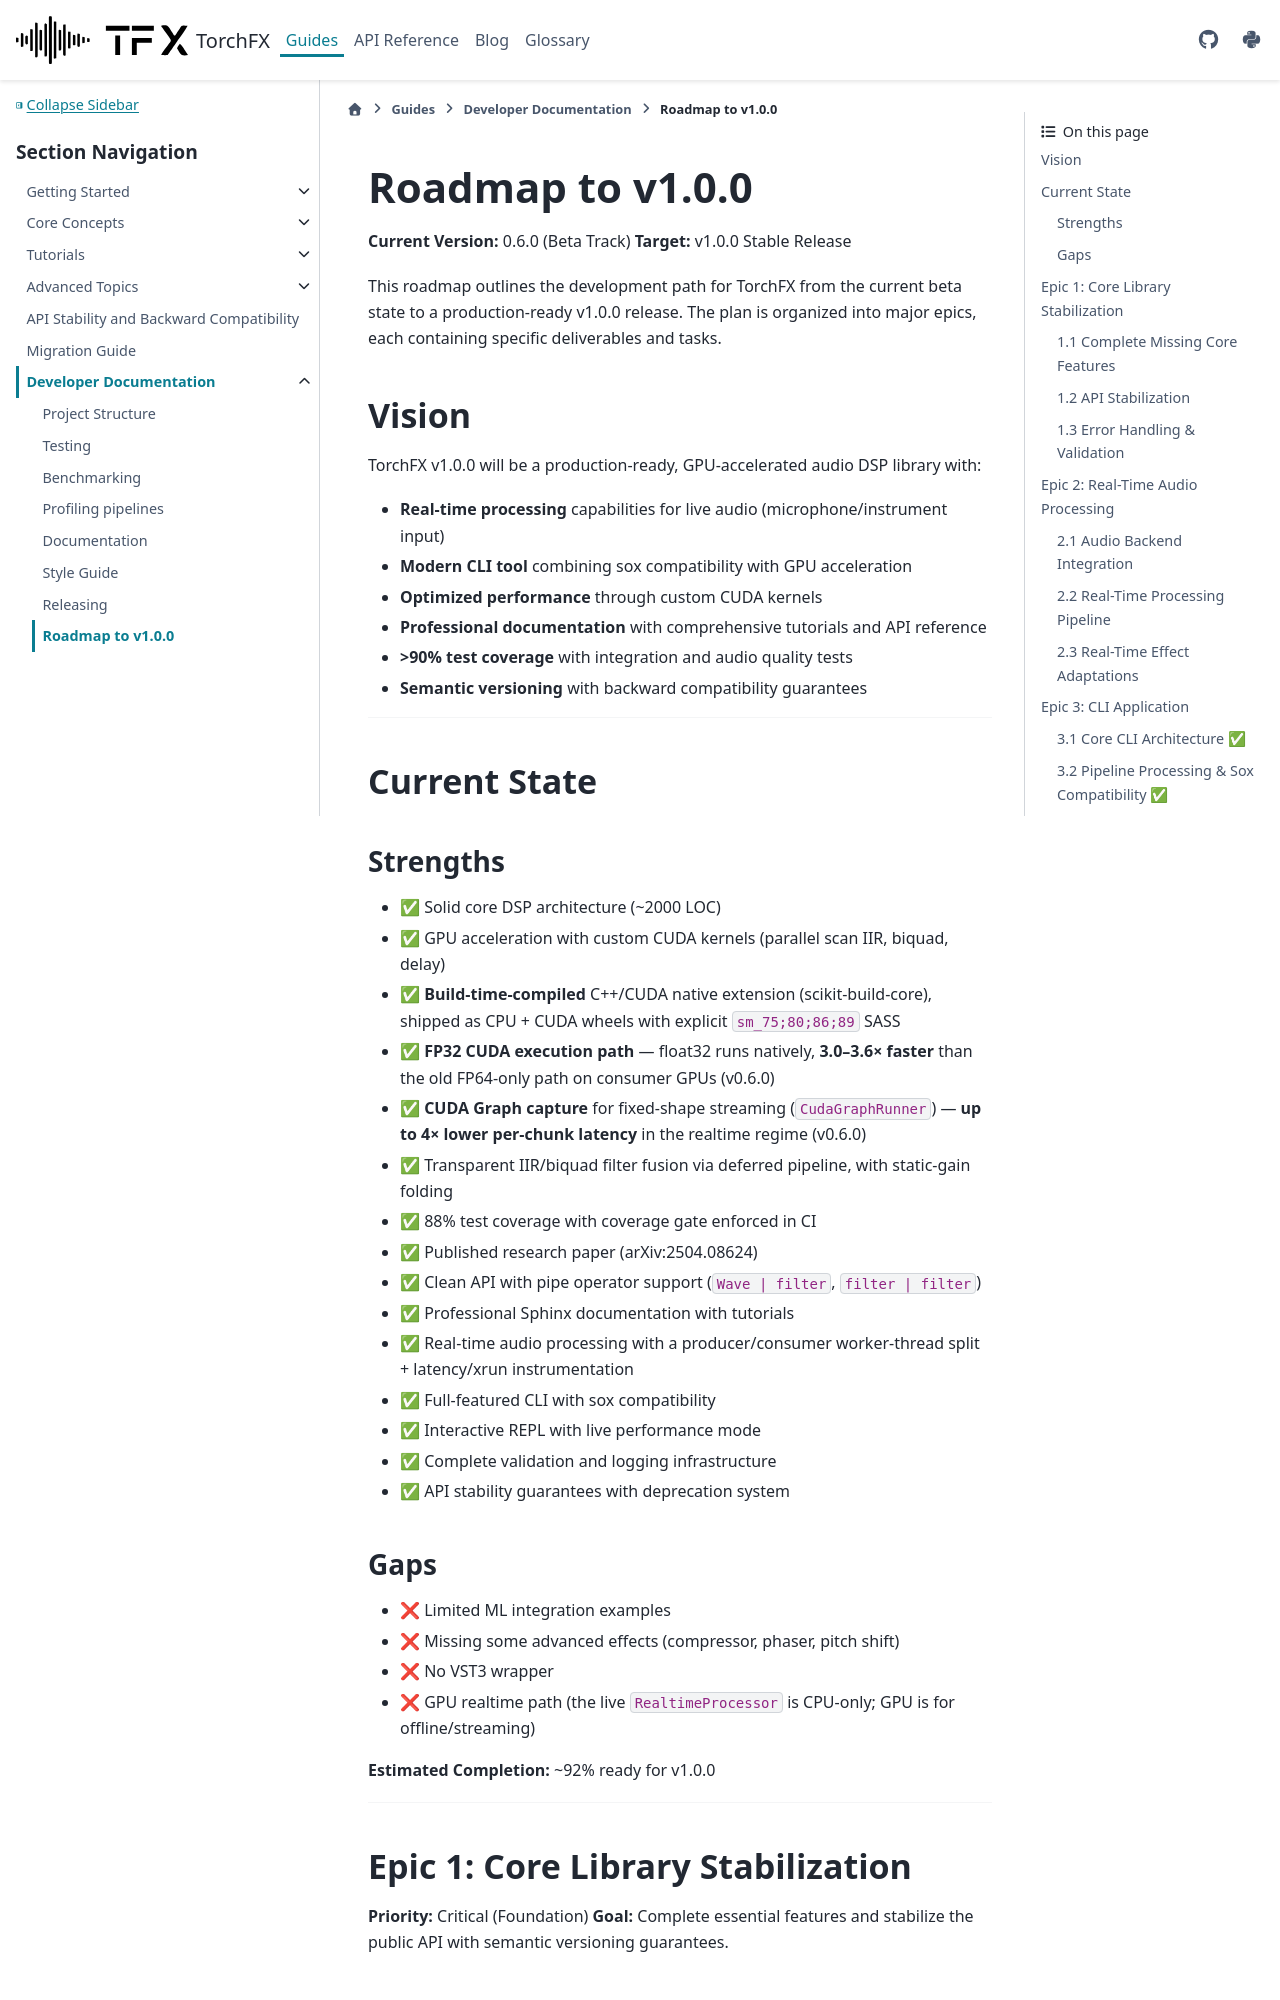

repository: matteospanio/torchfx · page: guides/developer/roadmap.html · generator: sphinx

# Roadmap to v1.0.0

**Current Version:** 0.6.0 (Beta Track)
**Target:** v1.0.0 Stable Release

This roadmap outlines the development path for TorchFX from the current beta state to a production-ready v1.0.0 release. The plan is organized into major epics, each containing specific deliverables and tasks.

## Vision

TorchFX v1.0.0 will be a production-ready, GPU-accelerated audio DSP library with:

- **Real-time processing** capabilities for live audio (microphone/instrument input)
- **Modern CLI tool** combining sox compatibility with GPU acceleration
- **Optimized performance** through custom CUDA kernels
- **Professional documentation** with comprehensive tutorials and API reference
- **>90% test coverage** with integration and audio quality tests
- **Semantic versioning** with backward compatibility guarantees

---

## Current State

### Strengths
- ✅ Solid core DSP architecture (~2000 LOC)
- ✅ GPU acceleration with custom CUDA kernels (parallel scan IIR, biquad, delay)
- ✅ **Build-time-compiled** C++/CUDA native extension (scikit-build-core), shipped as CPU + CUDA wheels with explicit `sm_75;80;86;89` SASS
- ✅ **FP32 CUDA execution path** — float32 runs natively, **3.0–3.6× faster** than the old FP64-only path on consumer GPUs (v0.6.0)
- ✅ **CUDA Graph capture** for fixed-shape streaming (`CudaGraphRunner`) — **up to 4× lower per-chunk latency** in the realtime regime (v0.6.0)
- ✅ Transparent IIR/biquad filter fusion via deferred pipeline, with static-gain folding
- ✅ 88% test coverage with coverage gate enforced in CI
- ✅ Published research paper (arXiv:2504.08624)
- ✅ Clean API with pipe operator support (`Wave | filter`, `filter | filter`)
- ✅ Professional Sphinx documentation with tutorials
- ✅ Real-time audio processing with a producer/consumer worker-thread split + latency/xrun instrumentation
- ✅ Full-featured CLI with sox compatibility
- ✅ Interactive REPL with live performance mode
- ✅ Complete validation and logging infrastructure
- ✅ API stability guarantees with deprecation system

### Gaps
- ❌ Limited ML integration examples
- ❌ Missing some advanced effects (compressor, phaser, pitch shift)
- ❌ No VST3 wrapper
- ❌ GPU realtime path (the live `RealtimeProcessor` is CPU-only; GPU is for offline/streaming)

**Estimated Completion:** ~92% ready for v1.0.0

---

## Epic 1: Core Library Stabilization

**Priority:** Critical (Foundation)
**Goal:** Complete essential features and stabilize the public API with semantic versioning guarantees.
